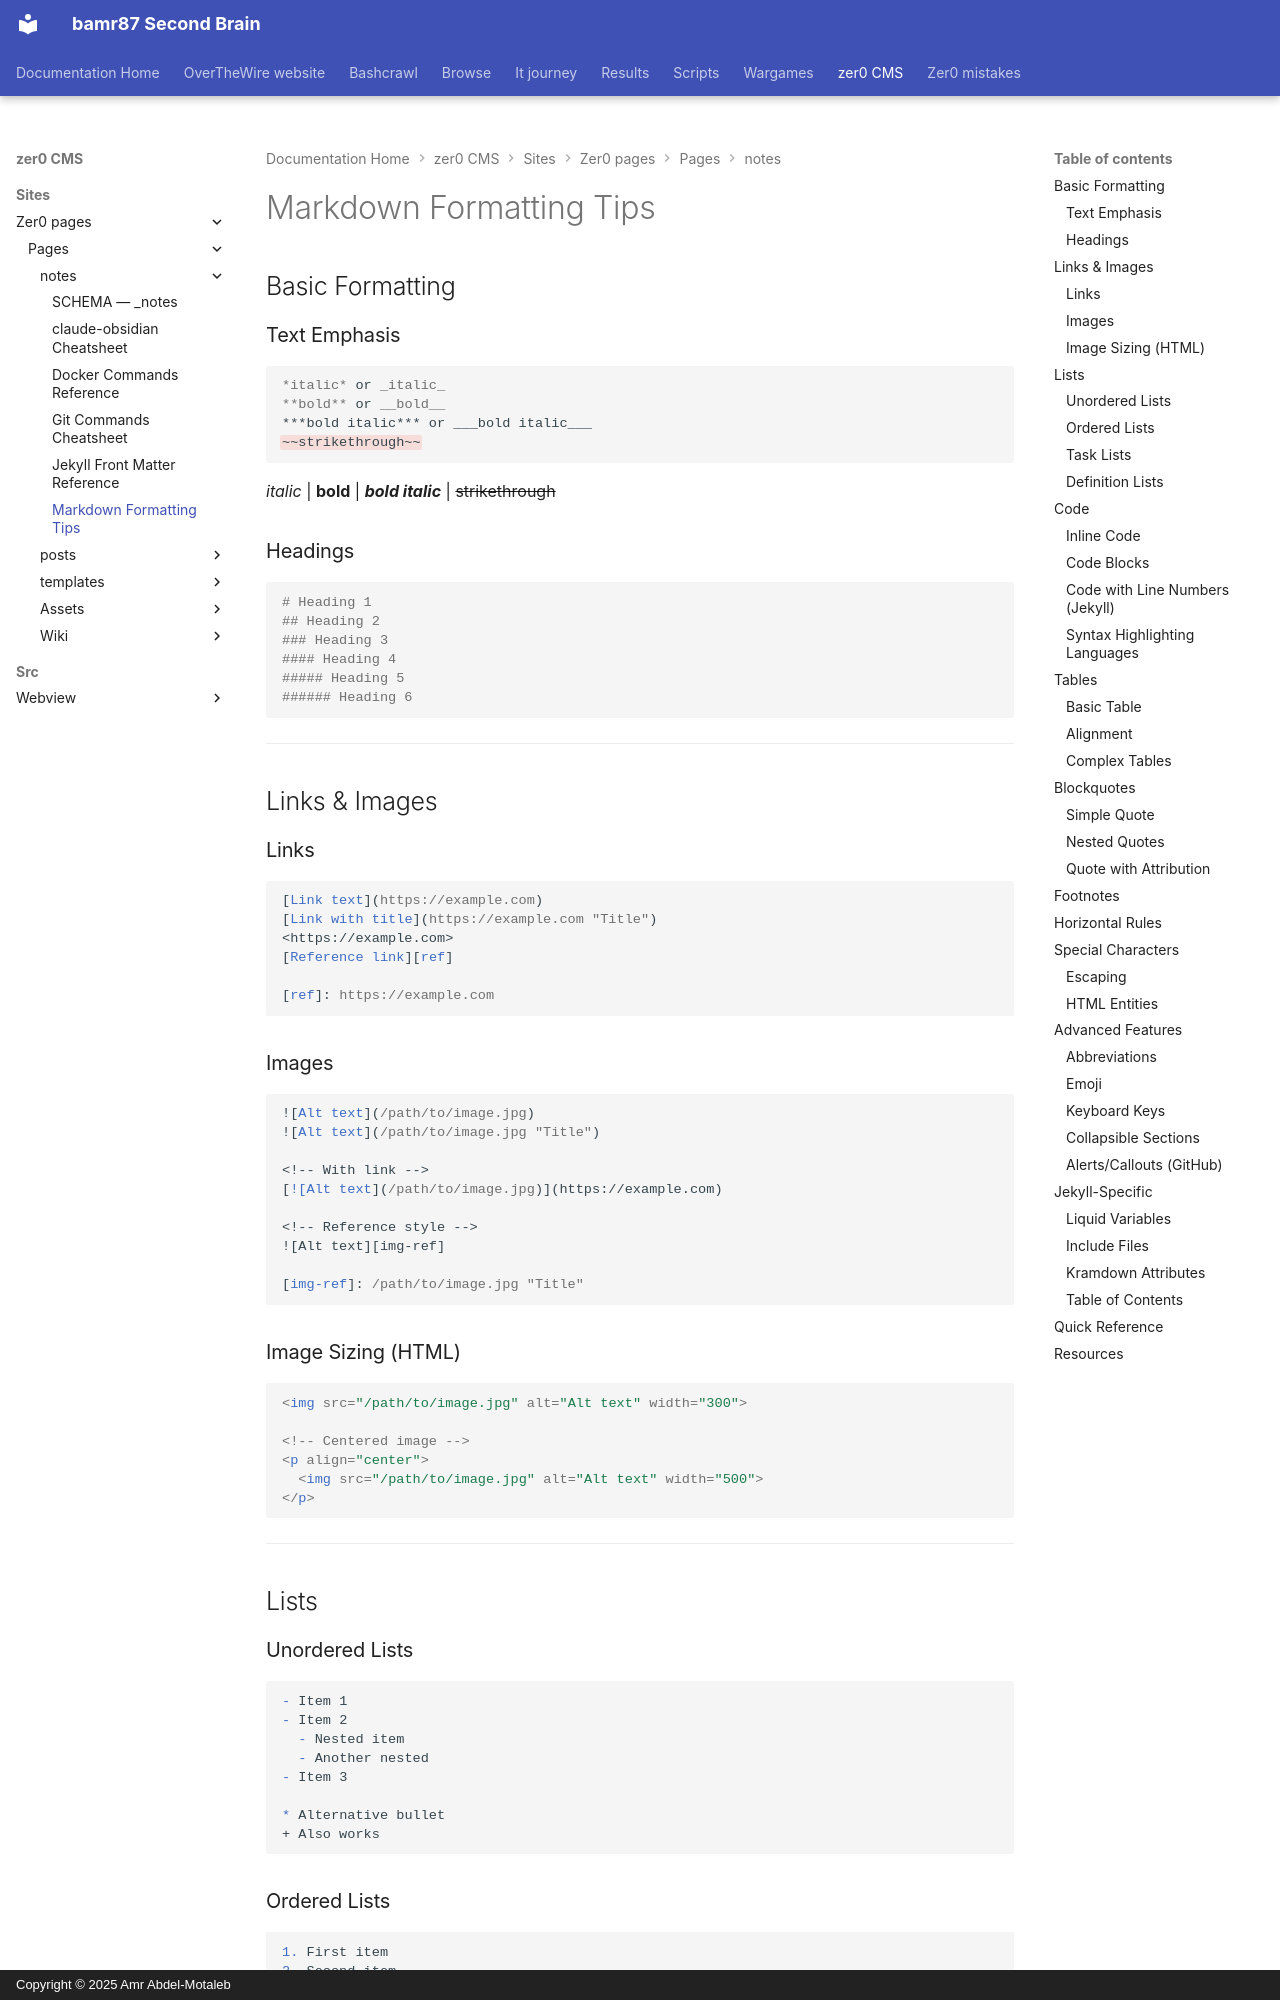

repository: bamr87/README · page: zer0-CMS/sites/zer0-pages/pages/_notes/markdown-tips/index.html · generator: mkdocs · copyright: Copyright © 2025 Amr Abdel-Motaleb

---
aliases:
- /notes/markdown-tips/
author: Zer0-Mistakes Team
categories:
- Notes
- Writing
comments: true
date: 2026-01-28 10:00:00+00:00
description: Advanced Markdown formatting tricks including tables, footnotes, task
  lists, and GitHub Flavored Markdown extensions
difficulty: beginner
lastmod: 2026-01-31 10:00:00+00:00
layout: note
permalink: /notes/markdown-tips/
preview: /images/previews/markdown-formatting-tips.svg
source_file: sites/zer0-pages/pages/_notes/markdown-tips.md
source_repo: bamr87/zer0-CMS
source_url: https://github.com/bamr87/zer0-CMS/blob/main/sites/zer0-pages/pages/_notes/markdown-tips.md
tags:
- markdown
- formatting
- writing
- documentation
title: Markdown Formatting Tips
type: note
---

## Basic Formatting

### Text Emphasis

```markdown
*italic* or _italic_
**bold** or __bold__
***bold italic*** or ___bold italic___
~~strikethrough~~
```

*italic* | **bold** | ***bold italic*** | ~~strikethrough~~

### Headings

```markdown
# Heading 1
## Heading 2
### Heading 3
#### Heading 4
##### Heading 5
###### Heading 6
```

---

## Links & Images

### Links

```markdown
[Link text](https://example.com)
[Link with title](https://example.com "Title")
<https://example.com>
[Reference link][ref]

[ref]: https://example.com
```
